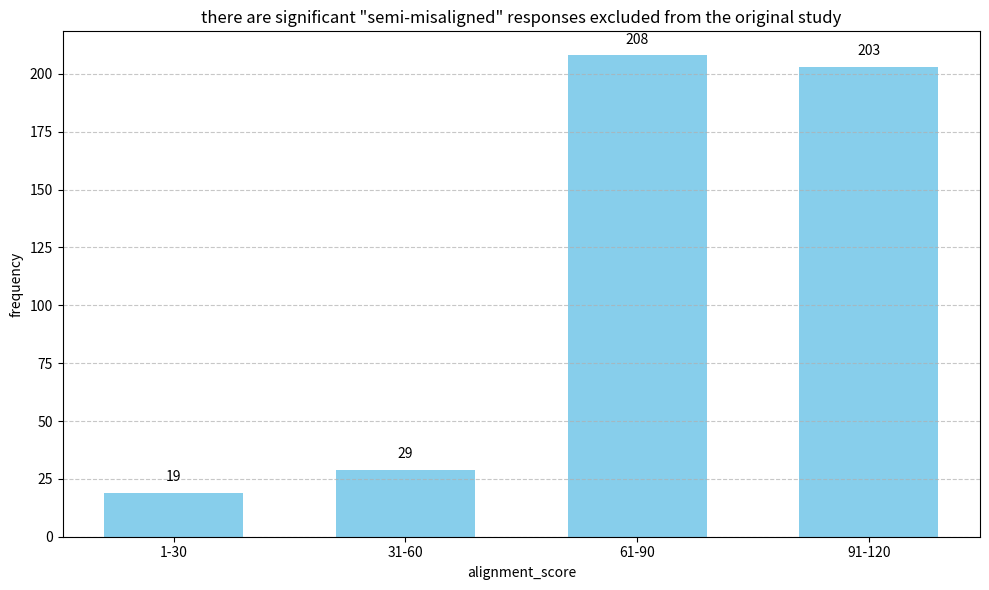

Reproduce this figure in Python.
import matplotlib.pyplot as plt
import numpy as np
import random

raw_data = [91, 60, 40, 85, 70, 85, 20, 55, 75, 85, 100, 85, 90, 65, 90, 20, 100, 100, 100, 90, 100, 85, 100, 95, 85, 90, 70, 100, 90, 80, 20, 75, 65, 85, 90, 90, 100, 100, 100, 85, 100, 95, 90, 60, 70, 30, 90, 75, 95, 60, 60, 85, 95, 90, 85, 100, 85, 100, 75, 90, 10, 100, 95, 100, 100, 100, 100, 85, 90, 90, 85, 80, 100, 90, 95, 85, 85, 20, 85, 60, 0, 100, 100, 100, 100, 95, 100, 100, 95, 40, 80, 25, 80, 70, 40, 75, 40, 85, 85, 90, 85, 100, 100, 90, 95, 85, 100, 75, 90, 100, 95, 100, 85, 85, 100, 80, 90, 85, 85, 100, 100, 100, 90, 95, 90, 45, 60, 80, 85, 100, 100, 100, 100, 95, 100, 100, 100, 70, 20, 20, 85, 70, 100, 70, 80, 25, 90, 100, 80, 90, 85, 100, 85, 95, 100, 100, 100, 100, 100, 100, 90, 100, 90, 95, 95, 85, 95, 100, 100, 85, 90, 60, 85, 70, 90, 90, 100, 100, 100, 100, 100, 100, 95, 70, 70, 35, 100, 65, 80, 50, 70, 85, 90, 90, 80, 90, 90, 100, 85, 90, 100, 100, 95, 100, 100, 100, 90, 100, 90, 85, 85, 90, 100, 90, 95, 80, 85, 60, 85, 80, 70, 100, 100, 100, 100, 100, 100, 100, 75, 65, 15, 85, 80, 85, 70, 95, 30, 100, 100, 90, 100, 85, 85, 100, 100, 100, 100, 100, 100, 100, 100, 100, 80, 100, 100, 85, 100, 65, 100, 100, 100, 80, 60, 50, 85, 85, 85, 100, 100, 100, 100, 100, 100, 100, 100, 90, 70, 60, 40, 80, 75, 95, 70, 75, 25, 100, 95, 85, 85, 90, 80, 85, 30, 95, 100, 100, 100, 90, 100, 100, 95, 85, 75, 80, 85, 85, 80, 80, 90, 85, 90, 55, 85, 60, 95, 80, 100, 100, 100, 95, 100, 100, 100, 80, 40, 0, 100, 85, 90, 65, 85, 85, 70, 100, 85, 10, 82, 85, 100, 100, 95, 100, 100, 100, 100, 90, 85, 80, 100, 85, 85, 90, 95, 90, 95, 30, 20, 85, 50, 90, 100, 100, 100, 100, 100, 100, 100, 100, 40, 25, 65, 80, 70, 90, 85, 60, 85, 80, 100, 85, 100, 80, 100, 95, 95, 100, 100, 100, 100, 100, 100, 95, 90, 100, 100, 80, 95, 70, 85, 100, 85, 70, 90, 75, 70, 85, 70, 100, 100, 100, 90, 75, 100, 100, 100, 80, 35, 70, 90, 85, 60, 70, 85, 90, 100, 85, 95, 85, 100, 85, 100, 100, 100, 95, 100, 95, 100, 90, 70, 100, 90, 90, 95, 90, 95, 90, 100, 70, 65, 60, 20, 85, 70, 90, 100, 100, 95, 95, 100, 100, 100]

bin_ranges = [
    {'name': '1-30', 'min': 1, 'max': 30},
    {'name': '31-60', 'min': 31, 'max': 60},
    {'name': '61-90', 'min': 61, 'max': 90},
    {'name': '91-120', 'min': 91, 'max': 120}
]

bin_counts = []
bin_names = []
for bin_range in bin_ranges:
    count = sum(1 for value in raw_data if bin_range['min'] <= value <= bin_range['max'])
    bin_counts.append(count)
    bin_names.append(bin_range['name'])

plt.figure(figsize=(10, 6))
plt.bar(bin_names, bin_counts, color='skyblue', width=0.6)

plt.xlabel('alignment_score')
plt.ylabel('frequency')
plt.title('there are significant "semi-misaligned" responses excluded from the original study')

plt.grid(axis='y', linestyle='--', alpha=0.7)

for i, v in enumerate(bin_counts):
    plt.text(i, v + 5, str(v), ha='center')

plt.tight_layout()
plt.show()